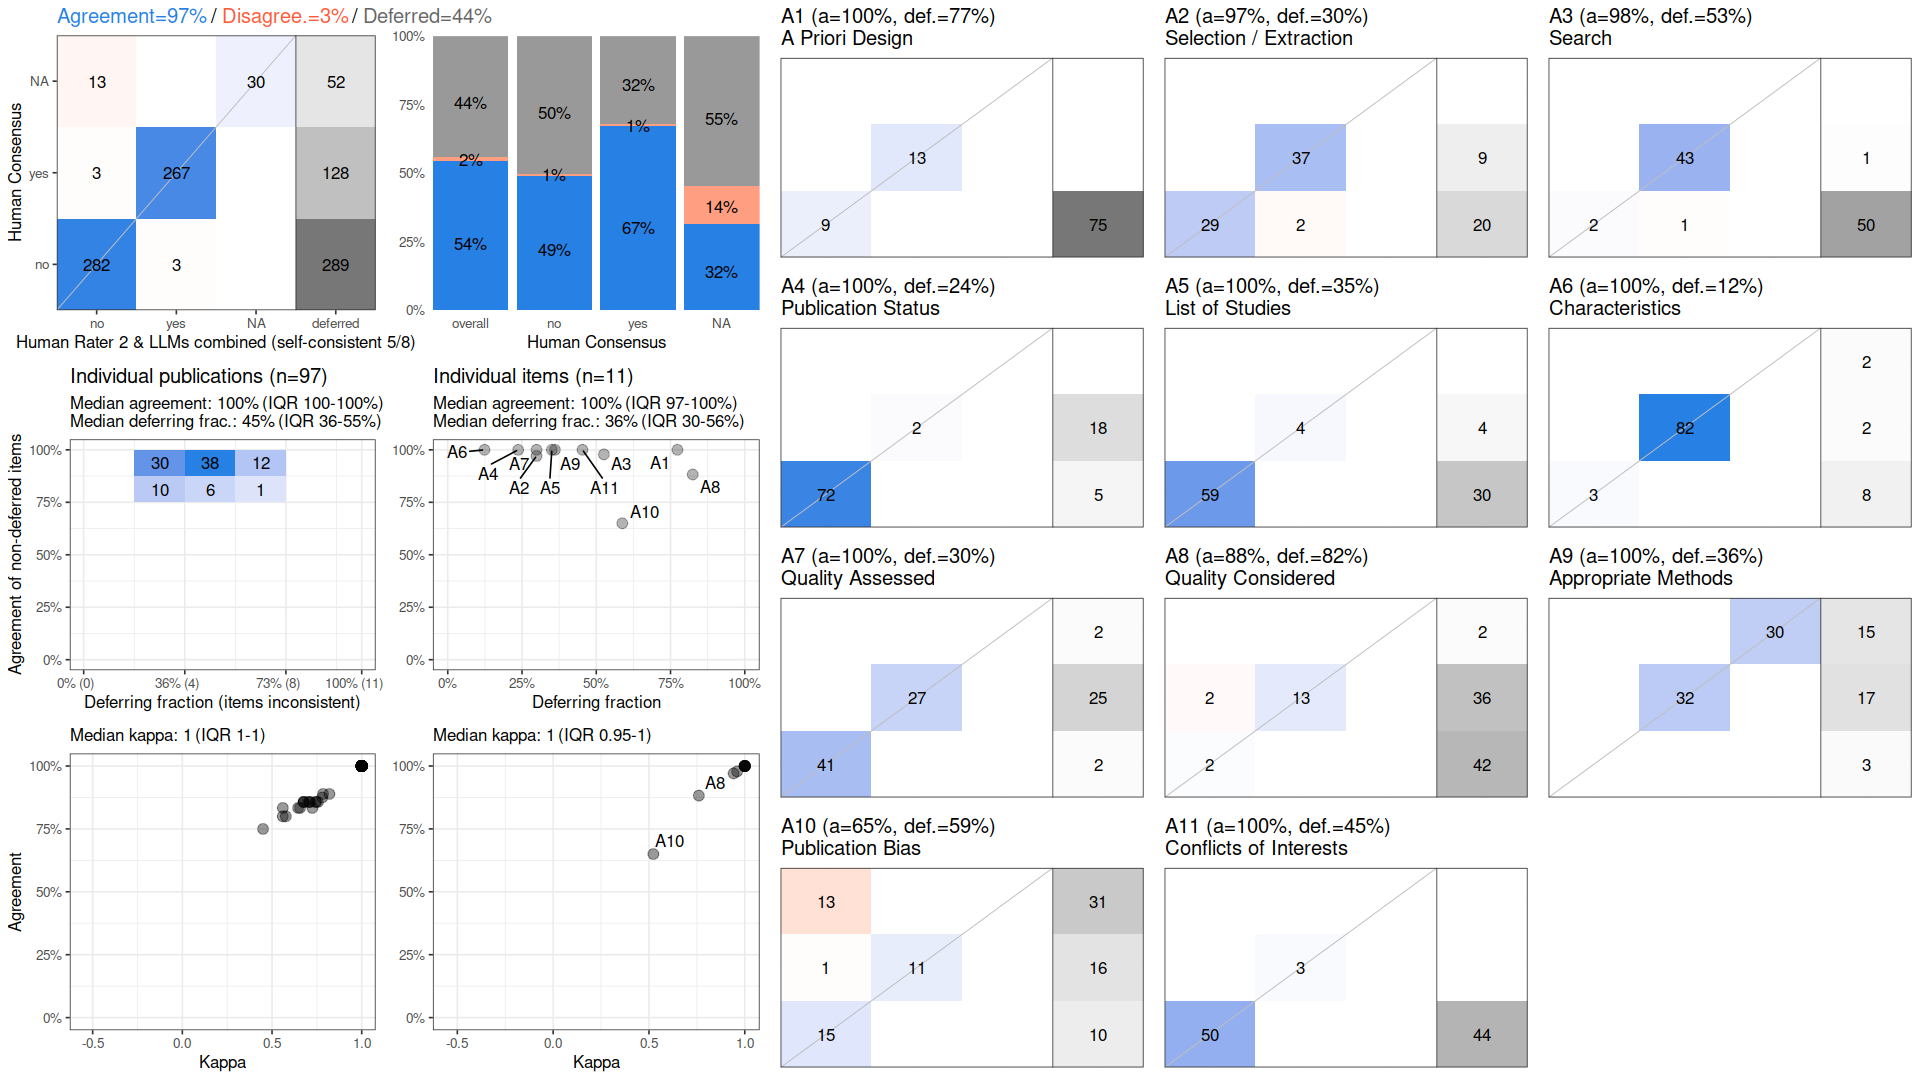

The file beside this chart, header and first rows:
, cohen_kappa_w, cohen_kappa_w_ci_low, cohen_kappa_w_ci_high, agreement, agreement_ci_low, agreement_ci_high, deferring_fraction, deferring_fraction_ci_low, deferring_fraction_ci_high
combined, 0.9432, 0.9182, 0.9632, 0.9682, 0.9543, 0.9795, 0.4396, 0.4124, 0.4667
A1, 1, NA, NA, 1, NA, NA, 0.7732, NA, NA
A2, 0.9416, NA, NA, 0.9706, NA, NA, 0.299, NA, NA
A3, 0.9599, NA, NA, 0.9783, NA, NA, 0.5258, NA, NA
A4, 1, NA, NA, 1, NA, NA, 0.2371, NA, NA
A5, 1, NA, NA, 1, NA, NA, 0.3505, NA, NA
A6, 1, NA, NA, 1, NA, NA, 0.1237, NA, NA
A7, 1, NA, NA, 1, NA, NA, 0.299, NA, NA
A8, 0.7605, NA, NA, 0.8824, NA, NA, 0.8247, NA, NA
A9, 1, NA, NA, 1, NA, NA, 0.3608, NA, NA
A10, 0.523, NA, NA, 0.65, NA, NA, 0.5876, NA, NA
A11, 1, NA, NA, 1, NA, NA, 0.4536, NA, NA
